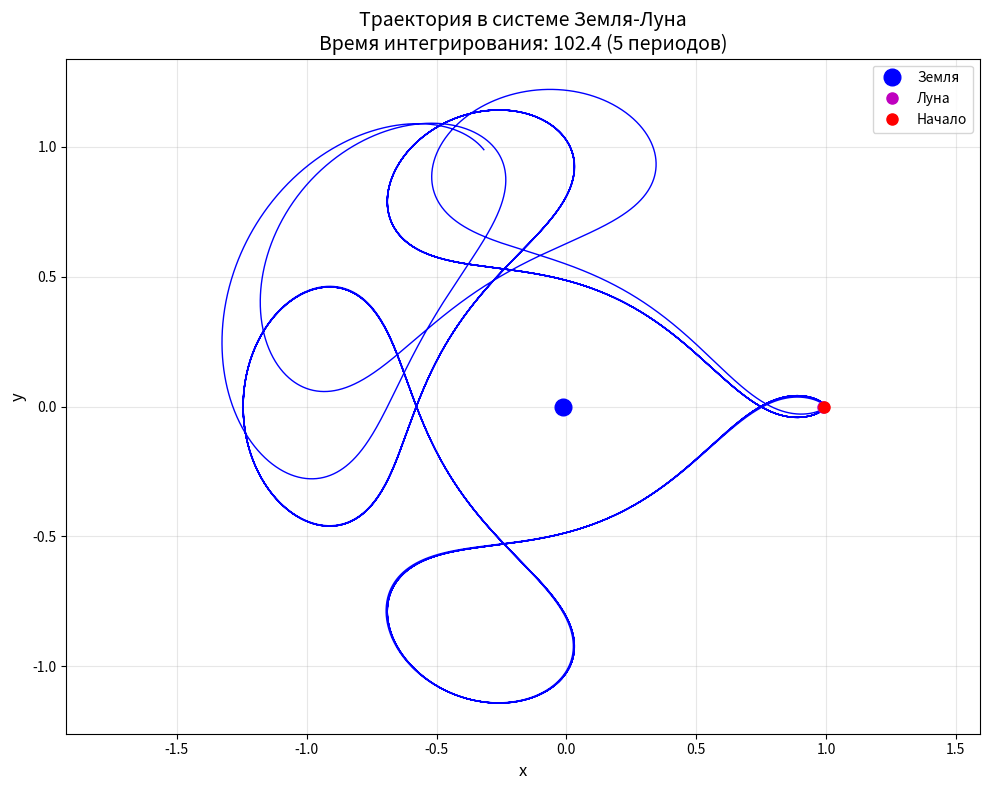

The script that saved this image:
import numpy as np
from typing import List, Tuple, Callable, Any
import matplotlib.pyplot as plt
from dataclasses import dataclass

@dataclass
class State:
    """Состояние системы"""
    x: np.ndarray
    t: float

class RHS:
    """Правая часть системы ОДУ для ограниченной задачи трех тел"""
    def __init__(self, mu: float):
        self.mu = float(mu)
        self.eta = 1.0 - self.mu
    
    def __call__(self, t: float, x: np.ndarray) -> np.ndarray:
        """
        Вычисление правой части системы ОДУ
        x = [x, u, y, v]
        где: u = dx/dt, v = dy/dt
        """
        x0, x1, x2, x3 = x  # x0 = x, x1 = u, x2 = y, x3 = v
        
        # Вычисление A и B
        a_sq = (x0 + self.mu)**2 + x2**2
        b_sq = (x0 - self.eta)**2 + x2**2
        
        A = np.sqrt(a_sq * a_sq * a_sq)
        B = np.sqrt(b_sq * b_sq * b_sq)  
        
        # Правые части уравнений
        dx0_dt = x1
        dx1_dt = x0 + 2*x3 - self.eta*(x0 + self.mu)/A - self.mu*(x0 - self.eta)/B
        dx2_dt = x3
        dx3_dt = x2 - 2*x1 - self.eta*x2/A - self.mu*x2/B
        
        return np.array([dx0_dt, dx1_dt, dx2_dt, dx3_dt], dtype=np.float64)

class DP5:
    """Метод Дормана-Принса 5-го порядка с автоматическим выбором шага"""
    
    # Коэффициенты метода Дормана-Принса 5-го порядка
    a = np.array([
        [0, 0, 0, 0, 0, 0],
        [1/5, 0, 0, 0, 0, 0],
        [3/40, 9/40, 0, 0, 0, 0],
        [44/45, -56/15, 32/9, 0, 0, 0],
        [19372/6561, -25360/2187, 64448/6561, -212/729, 0, 0],
        [9017/3168, -355/33, 46732/5247, 49/176, -5103/18656, 0],
        [35/384, 0, 500/1113, 125/192, -2187/6784, 11/84]
    ], dtype=np.float64)
    
    b5 = np.array([35/384, 0, 500/1113, 125/192, -2187/6784, 11/84, 0], dtype=np.float64)
    b4 = np.array([5179/57600, 0, 7571/16695, 393/640, -92097/339200, 187/2100, 1/40], dtype=np.float64)
    
    c = np.array([0, 1/5, 3/10, 4/5, 8/9, 1, 1], dtype=np.float64)
    
    def __init__(self, eps: float = 1e-14, safety_factor: float = 0.9, 
                 min_step: float = 1e-10, max_step: float = 1.0):
        """
        Инициализация метода DP5
        
        Parameters:
        eps : float
            Заданная точность
        safety_factor : float
            Коэффициент безопасности для выбора шага
        min_step : float
            Минимальный допустимый шаг
        max_step : float
            Максимальный допустимый шаг
        """
        self.eps = eps
        self.safety_factor = safety_factor
        self.min_step = min_step
        self.max_step = max_step
    
    def step(self, rhs: Callable, t: float, x: np.ndarray, h: float) -> Tuple[np.ndarray, np.ndarray, float]:
        """
        Один шаг метода DP5
        
        Returns:
        x_new : np.ndarray
            Новое приближение 5-го порядка
            #x_err : np.ndarray
            Разность между приближениями 5-го и 4-го порядка -- ошибка шага
        err : float
            Оценка ошибки
        """
        # Вычисление k_i
        k = np.zeros((7, len(x)), dtype=np.float64)
        
        for i in range(7):
            sum_a = np.zeros_like(x)
            for j in range(i):
                sum_a += self.a[i, j] * k[j]
            
            k[i] = rhs(t + self.c[i] * h, x + h * sum_a)
        
        # Приближение 5-го порядка
        sum_b5 = np.zeros_like(x)
        for i in range(7):
            sum_b5 += self.b5[i] * k[i]
        x5 = x + h * sum_b5
        
        # Приближение 4-го порядка
        sum_b4 = np.zeros_like(x)
        for i in range(7):
            sum_b4 += self.b4[i] * k[i]
        x4 = x + h * sum_b4
        
        # Оценка ошибки
        error = np.linalg.norm(x5 - x4, np.inf)
        
        return x5, error
    
    def solve(self, rhs: RHS, initial_state: State, end_time: float, 
              initial_step: float = 1e-3) -> List[State]:
        """
        Решение системы ОДУ методом DP5
        
        Parameters:
        rhs : RHS
            Правая часть системы ОДУ
        initial_state : State
            Начальное состояние
        end_time : float
            Конечное время
        initial_step : float
            Начальный шаг интегрирования
            
        Returns:
        solution : List[State]
            Список состояний системы
        """
        solution = [initial_state]
        t = initial_state.t
        x = initial_state.x.copy()
        h = initial_step
        
        # Статистика
        steps_accepted = 0
        steps_rejected = 0
        
        while t < end_time:
            # Коррекция шага
            if t + h > end_time:
                h = end_time - t
            
            # шаг
            x_new, error = self.step(rhs, t, x, h)
            
            # точность
            if error <= self.eps:
                t += h
                x = x_new
                solution.append(State(x.copy(), t))
                steps_accepted += 1
                
                # Адаптация шага
                if error > 0:
                    h_new = h * self.safety_factor * (self.eps / error)**0.2
                else:
                    h_new = h * 2.0  # если ошибка нулевая, увеличиваем шаг
                
                h = np.clip(h_new, self.min_step, self.max_step)
            else:
                h_new = h * self.safety_factor * (self.eps / error)**0.25
                h = max(h_new, self.min_step)
                steps_rejected += 1
        
        print(f"Статистика решения:")
        print(f"  Принято шагов: {steps_accepted}")
        print(f"  Отклонено шагов: {steps_rejected}")
        print(f"  Всего шагов: {steps_accepted + steps_rejected}")
        print(f"  Минимальный шаг: {self.min_step:.2e}")
        print(f"  Максимальный шаг: {self.max_step:.2e}")
        
        return solution

def main():
    """Основная функция"""
    # Параметры задачи
    mu = 0.012277471
    T = 17.0652165601579625588917206249
    
    # Начальные условия
    initial_state = State(
        x=np.array([0.994, 0.0, 0.0, -2.00158510637908252240537862224], dtype=np.float64),
        t=0.0
    )
    
    # Параметры интегрирования
    end_time = 6 * T
    initial_step = 1e-6
    eps = 1e-14
    
    print(f"Параметры:")
    print(f"  μ = {mu}")
    print(f"  η = {1 - mu}")
    print(f"  Период T = {T}")
    print(f"  Время интегрирования = {end_time}")
    print(f"  Начальный шаг = {initial_step}")
    print(f"  Требуемая точность ε = {eps}")
    print(f"  Начальное состояние: x={initial_state.x[0]}, y={initial_state.x[2]}")
    print(f"  Начальные скорости: u={initial_state.x[1]}, v={initial_state.x[3]}")
    
    # Создаем правую часть
    rhs = RHS(mu)
    
    # Создаем решатель DP5
    dp5 = DP5(eps=eps, min_step=1e-10, max_step=0.1*T)
    
    # Решаем систему
    solution = dp5.solve(rhs, initial_state, end_time, initial_step)
    print(f"  Количество точек решения: {len(solution)}")
    print(f"  Время начала: {solution[0].t}")
    print(f"  Время конца: {solution[-1].t}")
    
    t_vals = [s.t for s in solution]
    x_vals = [s.x[0] for s in solution]
    y_vals = [s.x[2] for s in solution]
    
    fig, ax = plt.subplots(figsize=(10, 8))
    ax.plot(x_vals, y_vals, 'b-', linewidth=1)
    ax.set_xlabel('x', fontsize=12)
    ax.set_ylabel('y', fontsize=12)
    ax.set_title(f'Траектория в системе Земля-Луна\nВремя интегрирования: {end_time:.1f} (5 периодов)', fontsize=14)
    ax.grid(True, alpha=0.3)
    ax.axis('equal')
    
    ax.plot(-mu, 0, 'bo', markersize=12, label='Земля')
    ax.plot(1-mu, 0, 'mo', markersize=8, label='Луна')
    
    ax.plot(x_vals[0], y_vals[0], 'ro', markersize=8, label='Начало')
    ax.legend(fontsize=10)
    
    plt.tight_layout()
    plt.show()

if __name__ == "__main__":
    main()
